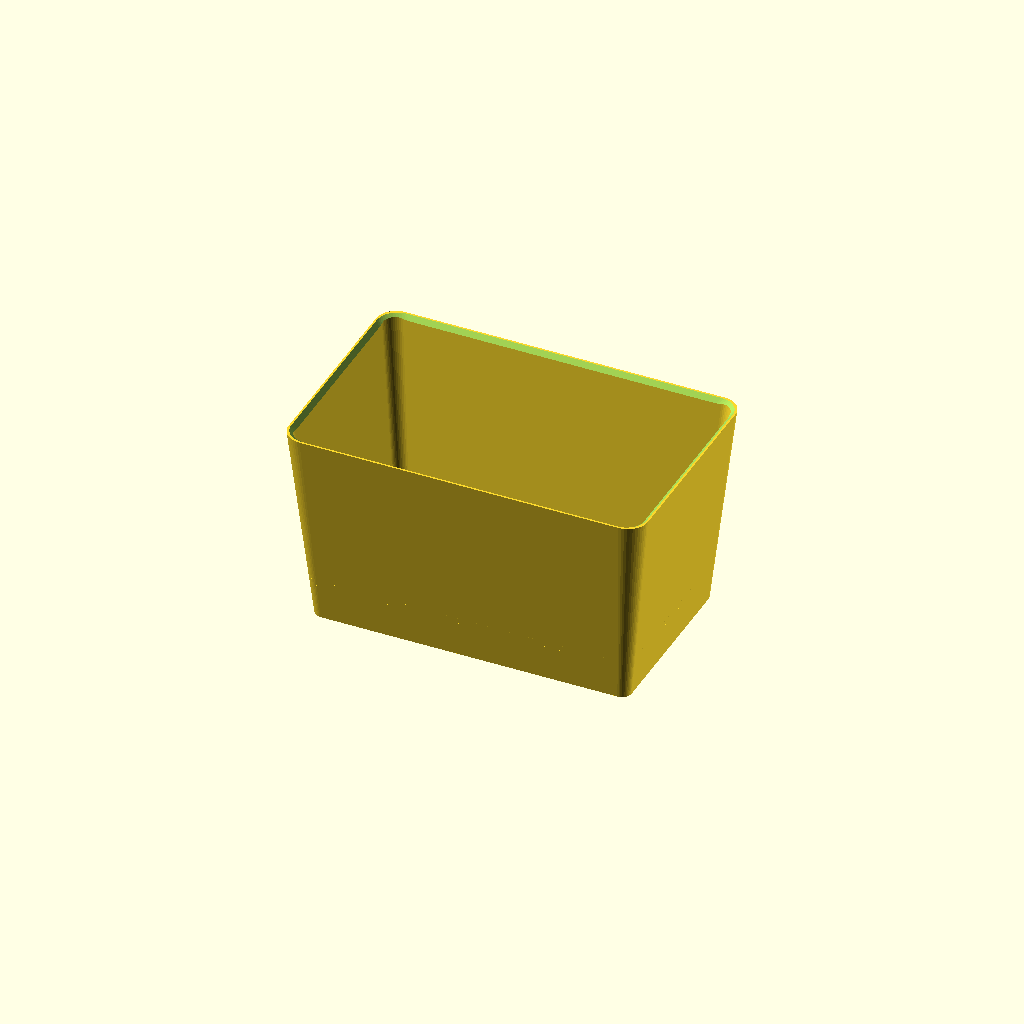
Cell 1: rendered with the file's own defaults.
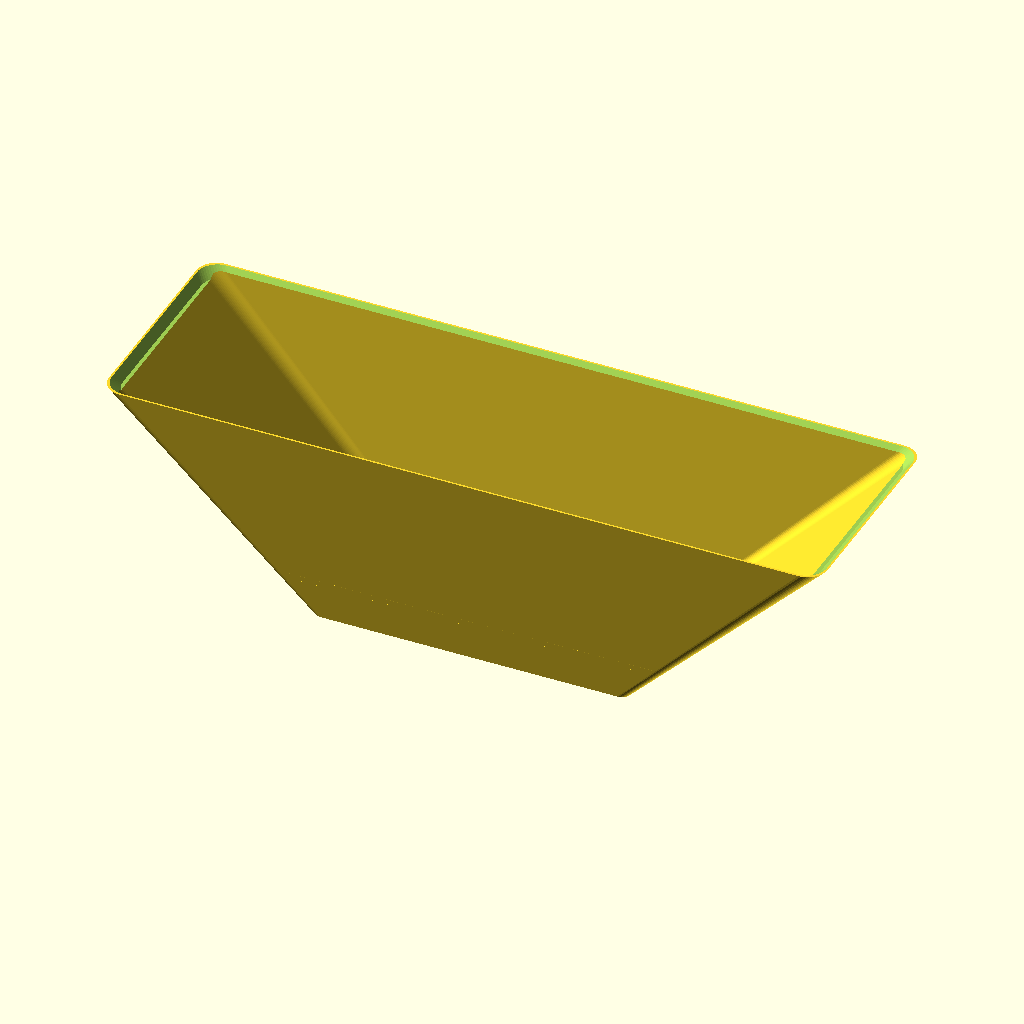
Cell 2: the same model with top_x = 371.
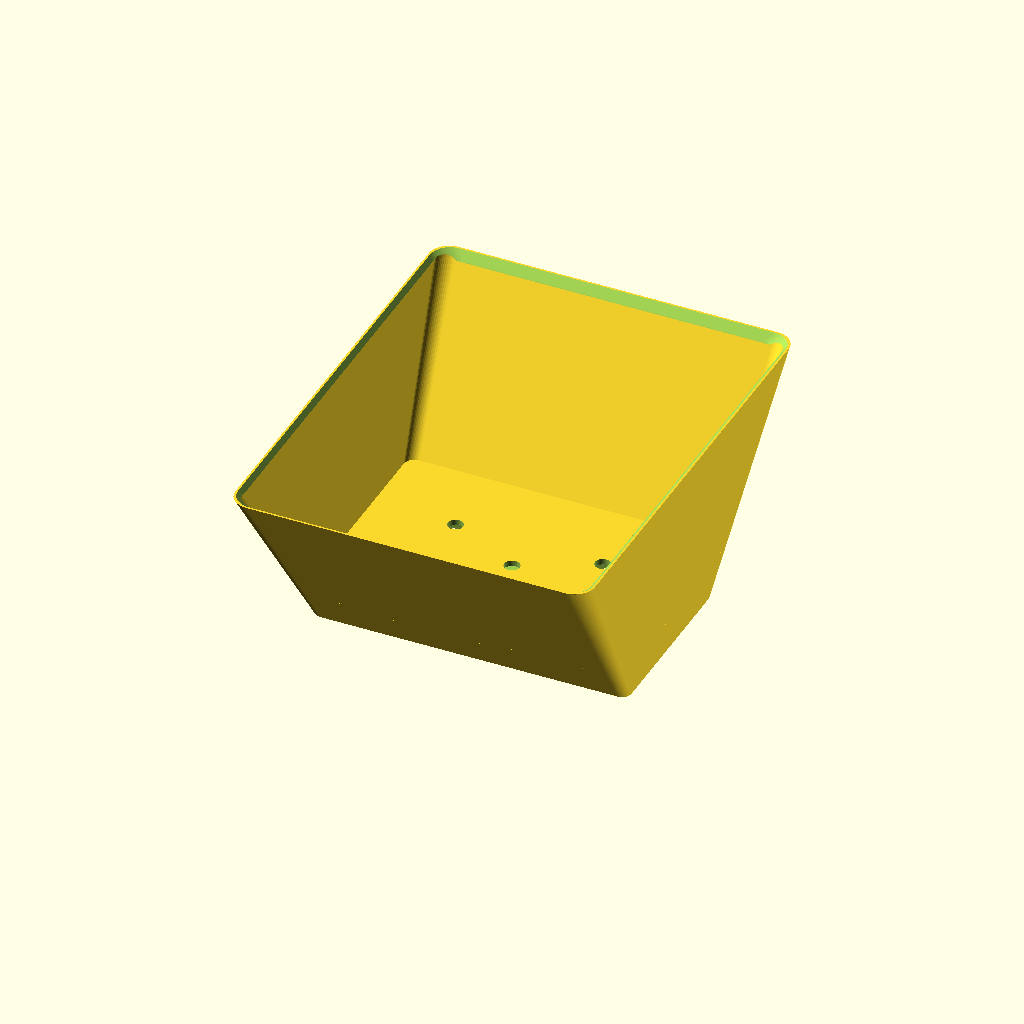
Cell 3: top_y = 235 (everything else at default).
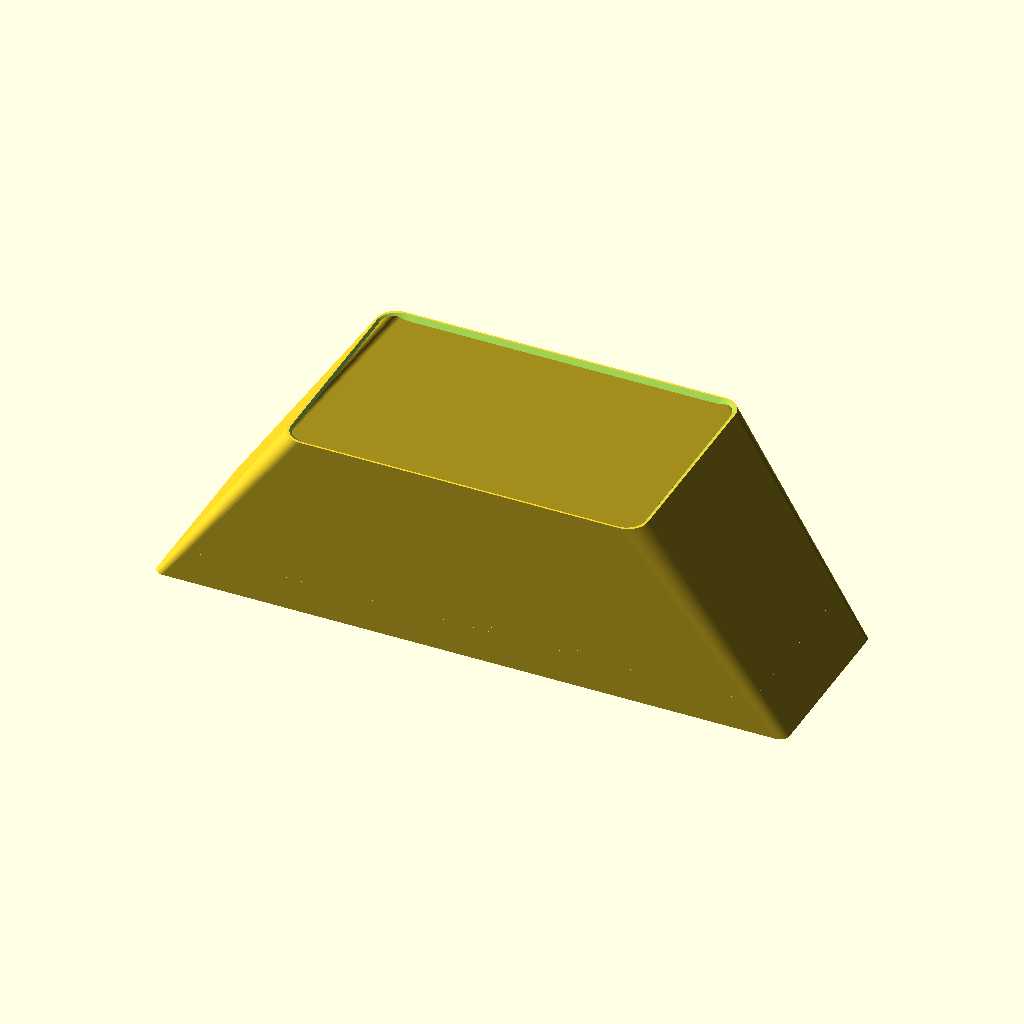
Cell 4: bot_x = 326.4 (everything else at default).
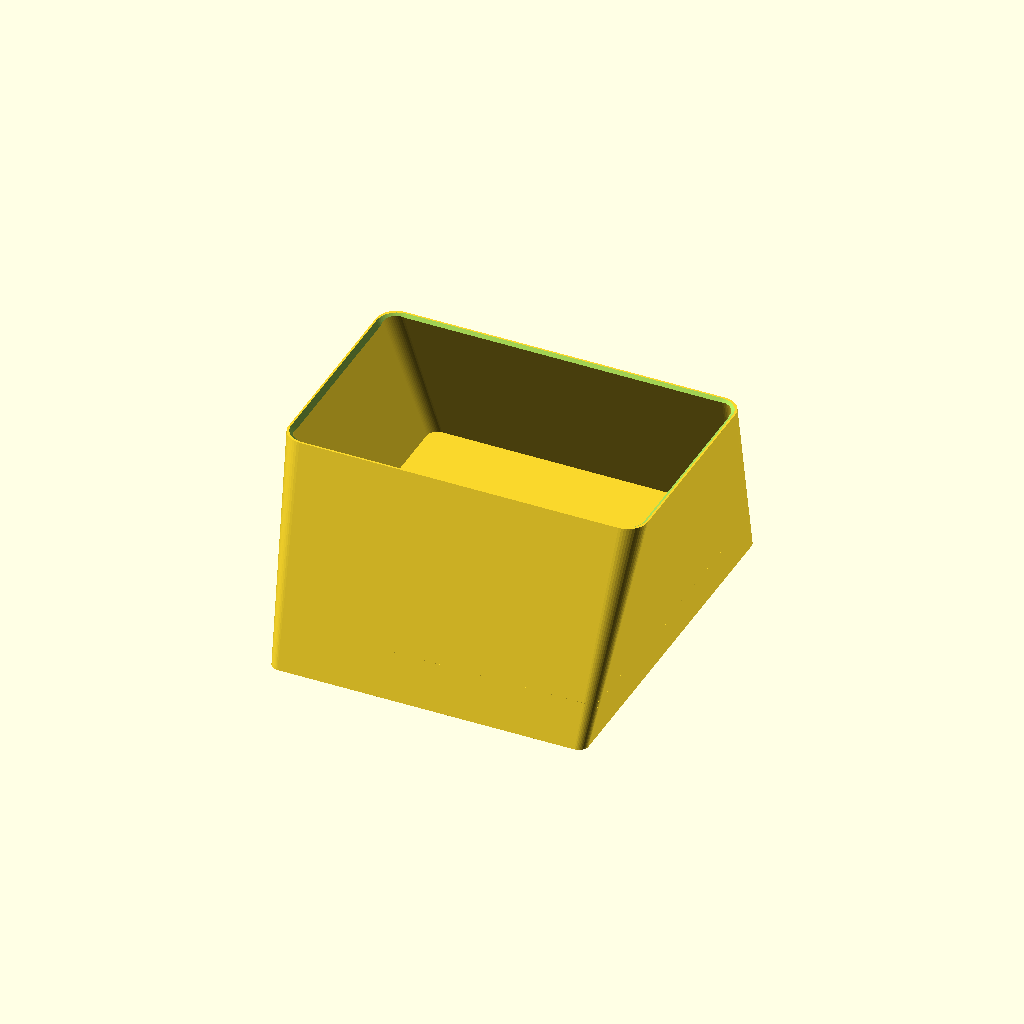
Cell 5 — bot_y set to 190.4, the other parameters unchanged.
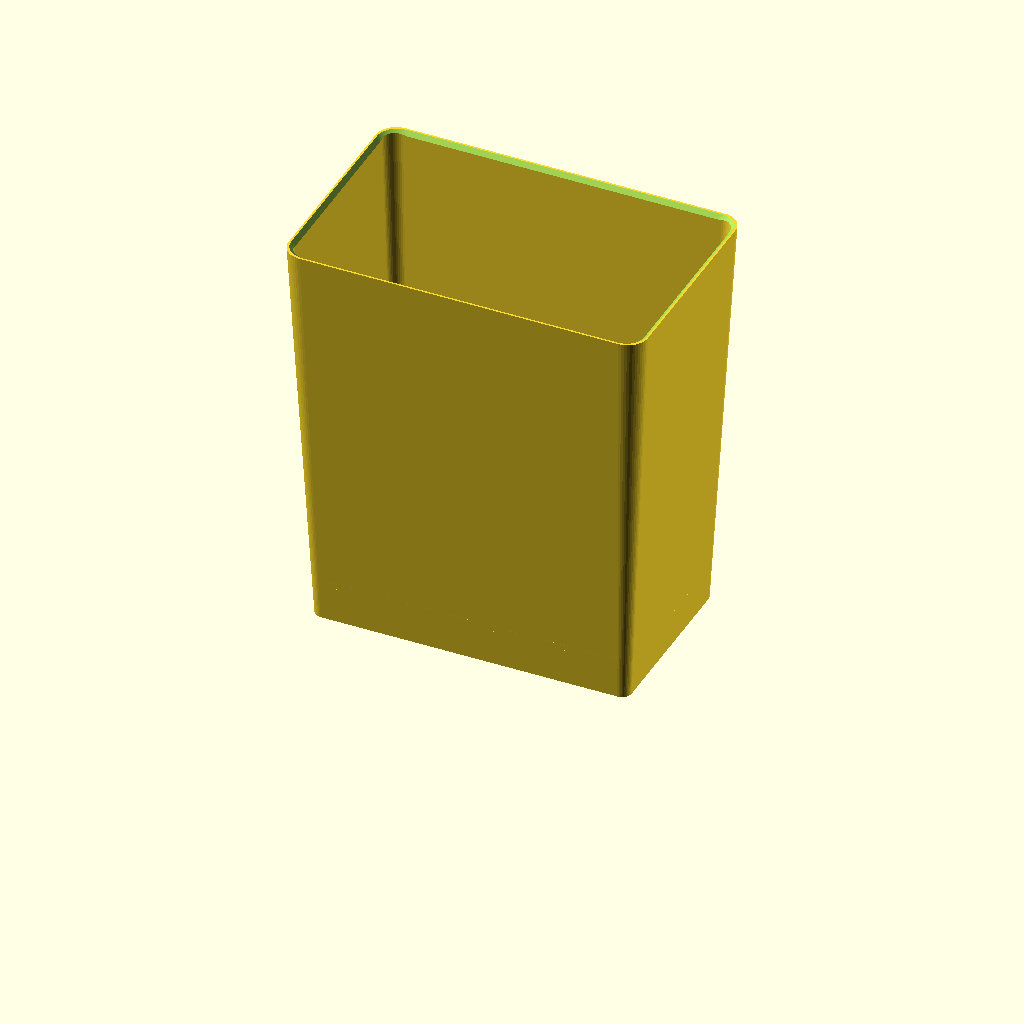
Cell 6: height = 210 (everything else at default).
All cells are drawn from one camera (rotation 55°, 0°, 25°, orthographic, colour scheme Cornfield), so only the parameter changes between them.
OpenSCAD source file models/marsh_repot/marsh_repot_008.scad:
// Marsh repot liner — rebuilt from "Marsh repot - FIX flat rim setback.step"
// (two-body Fusion export, 2026-07-10) plus the user's section screenshots.
// Dimensions taken from per-body vertex extraction; see comments.
//
// ONE BODY: pot, hex band, and drip tray print as a single piece.
//
// v008: band-to-tray attachment optimized for airflow and free water
//   movement. v007 welded the band's full perimeter into the tray, so
//   water only crossed it through 44 ports of 1.5x1mm (~66mm2 total) —
//   the bottleneck. Now the band bottom floats 5mm above the tray floor
//   and the load runs through 12 tapered struts (3mm thick vs the 1.2mm
//   band edge; bending stiffness ~15x per attachment, total weld area
//   ~360mm2 vs ~264mm2 before). Bottom opening ~1080mm2, roughly 16x.
//   Struts sit under hex-grid columns: 3 per long side, 1 per short
//   side, 4 corner posts. Hexes shortened 8 -> 6 to clear the gap while
//   keeping solid band rails; castellation ports removed (the open gap
//   replaces them).
// v007: merged into one body; v006's 0.2mm clearance removed.
// v006: exact geometry from the two-body export.
//   - Wall taper is LINEAR rim-to-ground: outer 163.2x95.2 at Z0 to
//     185.5x117.5 at Z105 (skirt ring verts at Z=0: +-81.59 x +-47.59).
//     The v002-v005 bottom size (156x88) was a bad fit. Skirt is SOLID —
//     v005's skirt windows removed.
//   - Hex ring: band outline 123.2x55.2, 1.2mm wall, hanging from the
//     floor to just above the tray. 44 point-up hexagons (16 long side,
//     6 short side), 5.0 wide x 8.0 tall, 6.5 pitch, points at Z 4.4 and
//     12.4. Castellated bottom edge: 1.5mm notch under each hex.
//   - Drip tray: SEPARATE part. Plate 133.2 x 65.2 x 2 (2.83 corner
//     chamfer), rim flares to a 143.2 x 75.2 brim at Z5. Sits captive
//     under the band; 7mm ring gap to the skirt is the evaporation and
//     pour-out path.
//   - In the source file the band interpenetrates the tray plate by 2mm;
//     v006 misread that as CAD interference and added a 0.2mm clearance.
//     It is actually the weld — see v007 note above.
// v005: center tray + windowed ring (architecture right, details wrong).
// v004: 5x 8mm round drainage holes per horticultural guidance, kept.
// v002/v003: rim setback fix / open-tray rework (superseded).

$fn = 48;

// --- Shell: linear taper, ground to rim (per-body verts) ---
top_x   = 185.5;
top_y   = 117.5;
bot_x   = 163.2;   // skirt outer at Z=0 (+-81.59)
bot_y   = 95.2;    // (+-47.59)
height  = 105;
r_top   = 10.4;
r_bot   = 5;
wall    = 3;

// --- Rim: flat rim setback ---
rim_flat  = 1;
setback_h = 4;

// --- Pot floor (STEP: bottom face Z=19, top ~22) ---
floor_bot = 19;
floor_top = 22;

// Drainage: 5 round 8mm holes (v004 horticultural spec; the STEP floor
// face also carries 5 round holes).
hole_d   = 8;
hole_pos = [[0, 0], [38, 19], [-38, 19], [38, -19], [-38, -19]];

// --- Hex ring band (verts: outline +-61.59 x +-27.59, wall 1.0 in file,
//     1.2 here for printability; merges into the tray plate below) ---
band_x    = 123.2;
band_y    = 55.2;
band_wall = 1.2;
band_ch   = 3;       // corner chamfer
band_top  = 15;      // straight band top; 45deg shoulder to floor above
hex_w     = 5.0;     // hexagon width (flat-to-flat across mid corners)
hex_h     = 6.0;     // hexagon point-to-point height (8 in file; band is
                     // shorter now that its bottom floats above the tray)
hex_pitch = 6.5;
hex_cz    = 11.5;    // hexagon center height (8.5..14.5; 1.5mm bottom rail)
n_hex_x   = 16;      // per long side
n_hex_y   = 6;       // per short side

// Struts: carry the tray. Tapered (widest at the tray weld), 3mm thick,
// centered under hex-grid columns so they read as band extensions.
strut_t     = 3;                  // radial thickness
strut_w_bot = 10;                 // width at the tray weld
strut_w_top = 6;                  // width at the band bottom
strut_x     = [0, 45.5, -45.5];   // long-side struts (7 x 6.5 = hex column)
strut_y     = [0];                // short-side struts
corner_d    = 6;                  // corner post diameter
gap_h       = 5;                  // clear gap: tray floor (Z2) to band (Z7)

// --- Drip tray (verts exact) ---
tray_x    = 133.2;   // plate
tray_y    = 65.2;
tray_t    = 2;       // plate thickness
tray_ch   = 2.83;    // 45deg corner chamfer
brim_x    = 143.2;   // flared brim at Z5
brim_y    = 75.2;
brim_in_x = 139.2;   // brim top inner opening
brim_in_y = 71.2;
tray_h    = 5;

eps = 0.01;

band_bot = tray_t + gap_h;   // band floats above the tray floor

// Tapered rounded-rectangle shell: hull of four bottom and four top discs.
module shell(bx, by, tx, ty, h, rb, rt) {
    hull() {
        for (sx = [-1, 1], sy = [-1, 1]) {
            translate([sx*(bx/2 - rb), sy*(by/2 - rb), 0])
                cylinder(h = eps, r = rb);
            translate([sx*(tx/2 - rt), sy*(ty/2 - rt), h - eps])
                cylinder(h = eps, r = rt);
        }
    }
}

module rounded_box(x, y, h, r) {
    hull() for (sx = [-1, 1], sy = [-1, 1])
        translate([sx*(x/2 - r), sy*(y/2 - r), 0])
            cylinder(h = h, r = r);
}

// Rectangle with 45deg chamfered corners, extruded.
module hex_prism(x, y, h, ch) {
    linear_extrude(height = h)
        polygon([[-x/2 + ch, -y/2], [x/2 - ch, -y/2], [x/2, -y/2 + ch],
                 [x/2,  y/2 - ch], [x/2 - ch,  y/2], [-x/2 + ch,  y/2],
                 [-x/2,  y/2 - ch], [-x/2, -y/2 + ch]]);
}

// Point-up hexagon prism, for punching band holes. Long axis along `axis`.
module hex_hole(cx, cz, axis) {
    pts = [[0, cz - hex_h/2], [hex_w/2, cz - hex_h/2 + 2.5],
           [hex_w/2, cz + hex_h/2 - 2.5], [0, cz + hex_h/2],
           [-hex_w/2, cz + hex_h/2 - 2.5], [-hex_w/2, cz - hex_h/2 + 2.5]];
    if (axis == "x")
        translate([cx, 0, 0]) rotate([90, 0, 0])
            translate([0, 0, -band_y/2 - 2])
                linear_extrude(height = band_y + 4) polygon(pts);
    else
        translate([0, cx, 0]) rotate([90, 0, 90])
            translate([0, 0, -band_x/2 - 2])
                linear_extrude(height = band_x + 4) polygon(pts);
}

function ox(z) = bot_x + (top_x - bot_x) * z / height;
function oy(z) = bot_y + (top_y - bot_y) * z / height;

module rim_cutter() {
    ix_top = top_x - 2*rim_flat;
    iy_top = top_y - 2*rim_flat;
    ov = 1;
    translate([0, 0, height - setback_h])
        shell(ix_top - 2*setback_h, iy_top - 2*setback_h,
              ix_top + 2*ov, iy_top + 2*ov,
              setback_h + ov, r_top, r_top);
}

module cavity() {
    translate([0, 0, -eps])
        shell(bot_x - 2*wall, bot_y - 2*wall,
              top_x - 2*wall, top_y - 2*wall,
              height + 2*eps, r_bot, max(r_top - wall, 1));
}

// Drainage must drip inside the hex band footprint (so it lands on the
// tray, which is wider than the band). Checked against the band's inner
// faces including its corner chamfer.
band_in_x  = band_x/2 - band_wall;
band_in_y  = band_y/2 - band_wall;
function holes_in_band() =
    [for (p = hole_pos)
        assert(abs(p[0]) + hole_d/2 < band_in_x,
               str("hole at ", p, " outside hex band in X"))
        assert(abs(p[1]) + hole_d/2 < band_in_y,
               str("hole at ", p, " outside hex band in Y"))
        assert(abs(p[0]) + abs(p[1]) + hole_d/2 * 1.415
                 < band_in_x + band_in_y - band_ch,
               str("hole at ", p, " outside hex band corner chamfer"))
        p];

// One tapered strut: hull of a wide foot (welded into the tray plate)
// and a narrower head (welded into the band bottom). Outer face flush
// with the band; body protrudes inward.
module strut_post(w_axis_len_bot, w_axis_len_top) {
    hull() {
        translate([0, 0, 1])   cube([w_axis_len_bot, strut_t, 2], center = true);
        translate([0, 0, band_bot + 0.5])
            cube([w_axis_len_top, strut_t, 1], center = true);
    }
}

module strut() {
    // Long sides: outer face flush with band outer (y = band_y/2).
    for (sy = [-1, 1], x = strut_x)
        translate([x, sy*(band_y/2 - strut_t/2), 0])
            strut_post(strut_w_bot, strut_w_top);
    // Short sides.
    for (sx = [-1, 1], y = strut_y)
        translate([sx*(band_x/2 - strut_t/2), y, 0])
            rotate([0, 0, 90])
                strut_post(strut_w_bot, strut_w_top);
    // Corner posts: round, tucked under the band's chamfered corners.
    for (sx = [-1, 1], sy = [-1, 1])
        translate([sx*(band_x/2 - band_ch - 0.6), sy*(band_y/2 - band_ch - 0.6), 0])
            cylinder(h = band_bot + 1, d = corner_d);
}

module pot() {
    difference() {
        union() {
            // Shell: solid skirt, ground to rim, linear taper.
            difference() {
                shell(bot_x, bot_y, top_x, top_y, height, r_bot, r_top);
                cavity();
            }
            // Floor.
            intersection() {
                cavity();
                translate([0, 0, floor_bot])
                    rounded_box(ox(floor_top), oy(floor_top),
                                floor_top - floor_bot, r_bot);
            }
            // Hex band: straight band, then 45deg shoulder up to the floor.
            difference() {
                union() {
                    translate([0, 0, band_bot])
                        hex_prism(band_x, band_y, band_top - band_bot, band_ch);
                    hull() {
                        translate([0, 0, band_top - eps])
                            hex_prism(band_x, band_y, eps, band_ch);
                        translate([0, 0, floor_bot])
                            hex_prism(band_x + 2*(floor_bot - band_top),
                                      band_y + 2*(floor_bot - band_top),
                                      eps, band_ch);
                    }
                }
                // Band interior (leave the shoulder solid ring's inside too).
                translate([0, 0, band_bot - eps])
                    hex_prism(band_x - 2*band_wall, band_y - 2*band_wall,
                              floor_bot - band_bot + 2*eps, band_ch);
                // Hexagon perforations.
                for (i = [0 : n_hex_x - 1])
                    hex_hole((i - (n_hex_x - 1)/2) * hex_pitch, hex_cz, "x");
                for (j = [0 : n_hex_y - 1])
                    hex_hole((j - (n_hex_y - 1)/2) * hex_pitch, hex_cz, "y");
            }

            // Struts: tapered posts from the tray plate (buried to Z=0)
            // up into the band bottom (overlap 1mm past band_bot).
            strut();
        }

        // Drainage holes through the floor.
        for (p = holes_in_band())
            translate([p[0], p[1], (floor_bot + floor_top)/2])
                cylinder(h = floor_top - floor_bot + 2,
                         d = hole_d, center = true);

        rim_cutter();
    }
}

module tray() {
    difference() {
        // Plate + flare to the brim.
        hull() {
            hex_prism(tray_x, tray_y, tray_t, tray_ch);
            translate([0, 0, tray_h - 0.6])
                hex_prism(brim_x, brim_y, 0.6, tray_ch);
        }
        // Basin: funnel from the brim opening down to the plate top.
        hull() {
            translate([0, 0, tray_t + eps])
                hex_prism(tray_x - 2*tray_ch, tray_y - 2*tray_ch,
                          eps, tray_ch);
            translate([0, 0, tray_h])
                hex_prism(brim_in_x, brim_in_y, eps, 1.41);
        }
        // Open the basin through the brim plane.
        translate([0, 0, tray_h - eps])
            hex_prism(brim_in_x, brim_in_y, 2, 1.41);
    }
}

// One body: the band's buried portion welds the tray to the pot.
module main() {
    union() {
        pot();
        tray();
    }
}

if (is_list(holes_in_band())) main();
Parameter table extracted from the source (name, type, default, range or options):
top_x: number, default 185.5
top_y: number, default 117.5
bot_x: number, default 163.2
bot_y: number, default 95.2
height: number, default 105
r_top: number, default 10.4
r_bot: number, default 5
wall: number, default 3
rim_flat: number, default 1
setback_h: number, default 4
floor_bot: number, default 19
floor_top: number, default 22
hole_d: number, default 8
band_x: number, default 123.2
band_y: number, default 55.2
band_wall: number, default 1.2
band_ch: number, default 3
band_top: number, default 15
hex_w: number, default 5
hex_h: number, default 6
hex_pitch: number, default 6.5
hex_cz: number, default 11.5
n_hex_x: number, default 16
n_hex_y: number, default 6
strut_t: number, default 3
strut_w_bot: number, default 10
strut_w_top: number, default 6
strut_x: vector, default [0, 45.5, -45.5]
strut_y: vector, default [0]
corner_d: number, default 6
gap_h: number, default 5
tray_x: number, default 133.2
tray_y: number, default 65.2
tray_t: number, default 2
tray_ch: number, default 2.83
brim_x: number, default 143.2
brim_y: number, default 75.2
brim_in_x: number, default 139.2
brim_in_y: number, default 71.2
tray_h: number, default 5
eps: number, default 0.01
